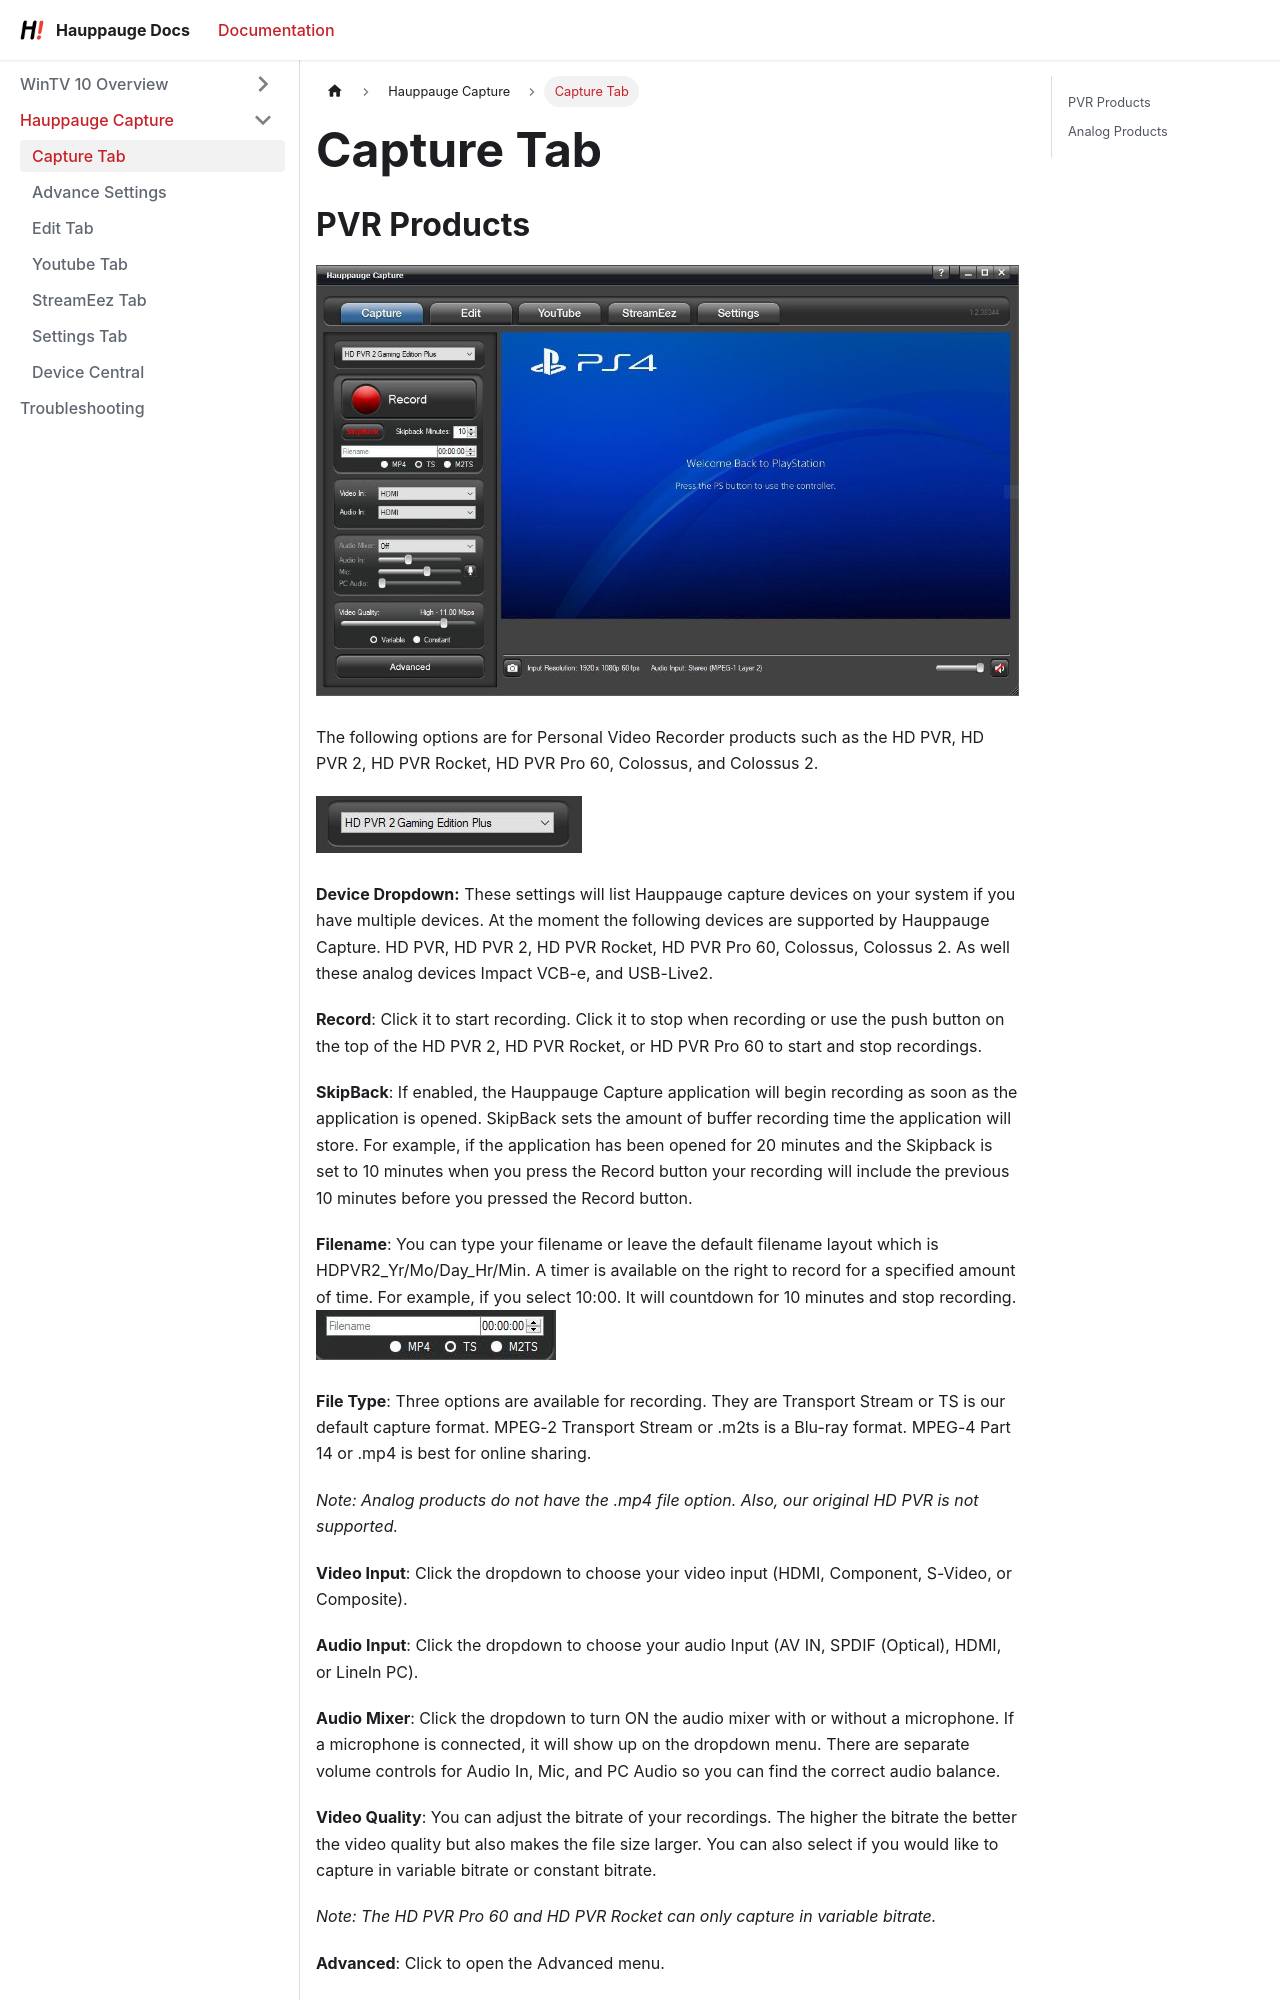

repository: hauppaugets/hauppaugedocs · page: docs/hauppaugecapture/capture-tab/index.html · generator: docusaurus

---
title: Capture Tab
sidebar_position: 1
---

# Capture Tab

## PVR Products

![](images/image21.jpg)

The following options are for Personal Video Recorder products such as
the HD PVR, HD PVR 2, HD PVR Rocket, HD PVR Pro 60, Colossus, and
Colossus 2.

![](images/image14.jpg)

**Device Dropdown:** These settings will list Hauppauge capture devices
on your system if you have multiple devices. At the moment the following
devices are supported by Hauppauge Capture. HD PVR, HD PVR 2, HD PVR
Rocket, HD PVR Pro 60, Colossus, Colossus 2. As well these analog
devices Impact VCB-e, and USB-Live2.

**Record**: Click it to start recording. Click it to stop when recording
or use the push button on the top of the HD PVR 2, HD PVR Rocket, or HD
PVR Pro 60 to start and stop recordings.

**SkipBack**: If enabled, the Hauppauge Capture application will begin
recording as soon as the application is opened. SkipBack sets the amount
of buffer recording time the application will store. For example, if the
application has been opened for 20 minutes and the Skipback is set to 10
minutes when you press the Record button your recording will include the
previous 10 minutes before you pressed the Record button.

**Filename**: You can type your filename or leave the default filename
layout which is HDPVR2_Yr/Mo/Day_Hr/Min. A timer is available on the
right to record for a specified amount of time. For example, if you
select 10:00. It will countdown for 10 minutes and stop recording.
![](images/image43.jpg)

**File Type**: Three options are available for recording. They are
Transport Stream or TS is our default capture format. MPEG-2 Transport
Stream or .m2ts is a Blu-ray format. MPEG-4 Part 14 or .mp4 is best for
online sharing.

*Note: Analog products do not have the .mp4 file option. Also, our
original HD PVR is not supported.*

**Video Input**: Click the dropdown to choose your video input (HDMI,
Component, S-Video, or Composite).

**Audio Input**: Click the dropdown to choose your audio Input (AV IN,
SPDIF (Optical), HDMI, or LineIn PC).

**Audio Mixer**: Click the dropdown to turn ON the audio mixer with or
without a microphone. If a microphone is connected, it will show up on
the dropdown menu. There are separate volume controls for Audio In, Mic,
and PC Audio so you can find the correct audio balance.
